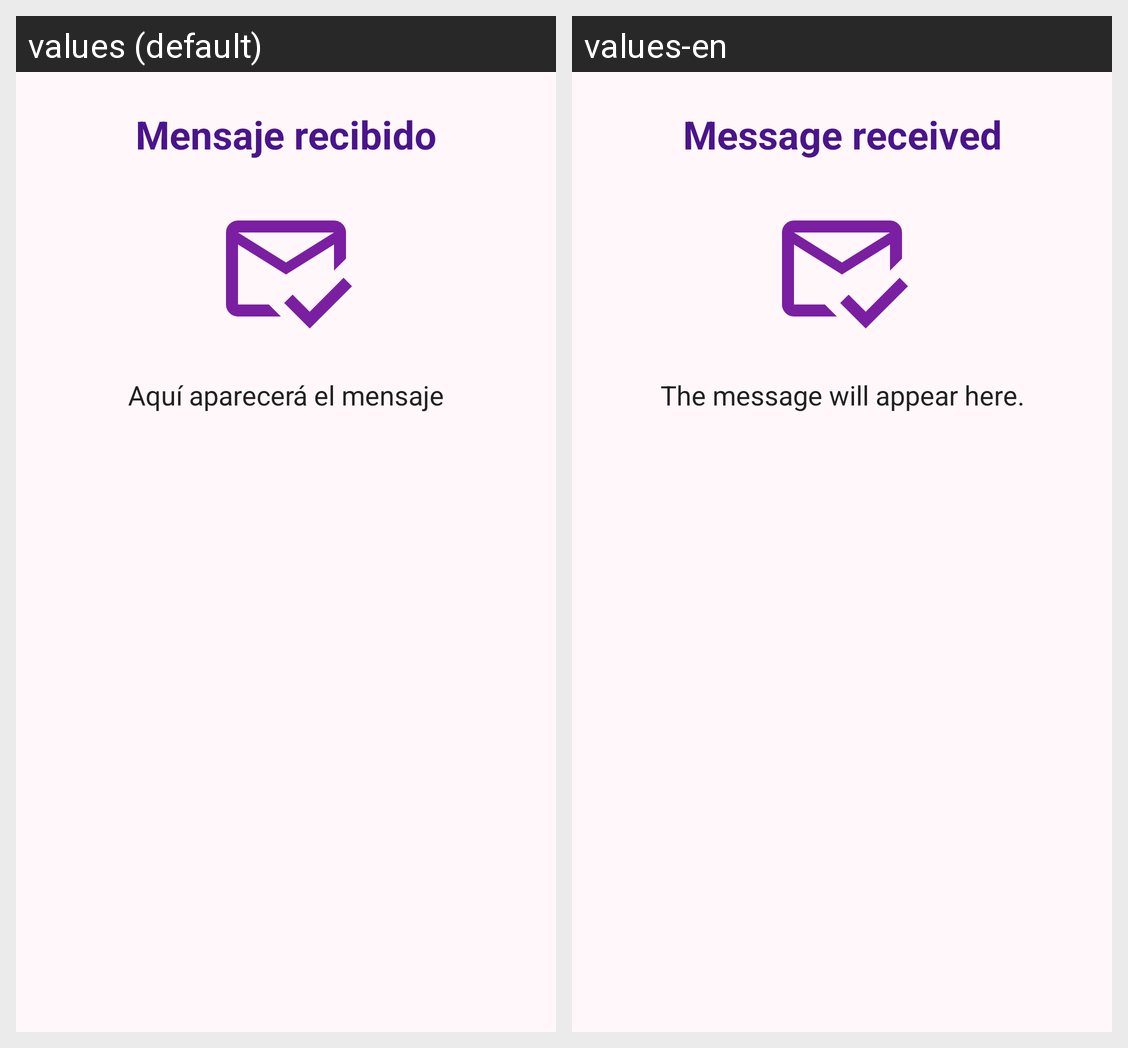

The same Android screen rendered under two of its app's locales, left to right. List the strings drawn on it with the default value and each locale's translation.
Android screen res/layout/activity_view_message.xml rendered under 2 locales, left to right: values (default), values-en. Device: Nexus 5 (rendered at 1080×1920; each locale shown at half size, 540×960, under a caption strip naming it); theme Theme.SendMessage.
Strings drawn on this screen, with the default value and each locale's value (text and hints the layout hard-codes, and strings that could not be matched under every locale, appear in the picture but are not listed):

received_title
  values: Mensaje recibido
  values-en: Message received

received_placeholder
  values: Aquí aparecerá el mensaje
  values-en: The message will appear here.
